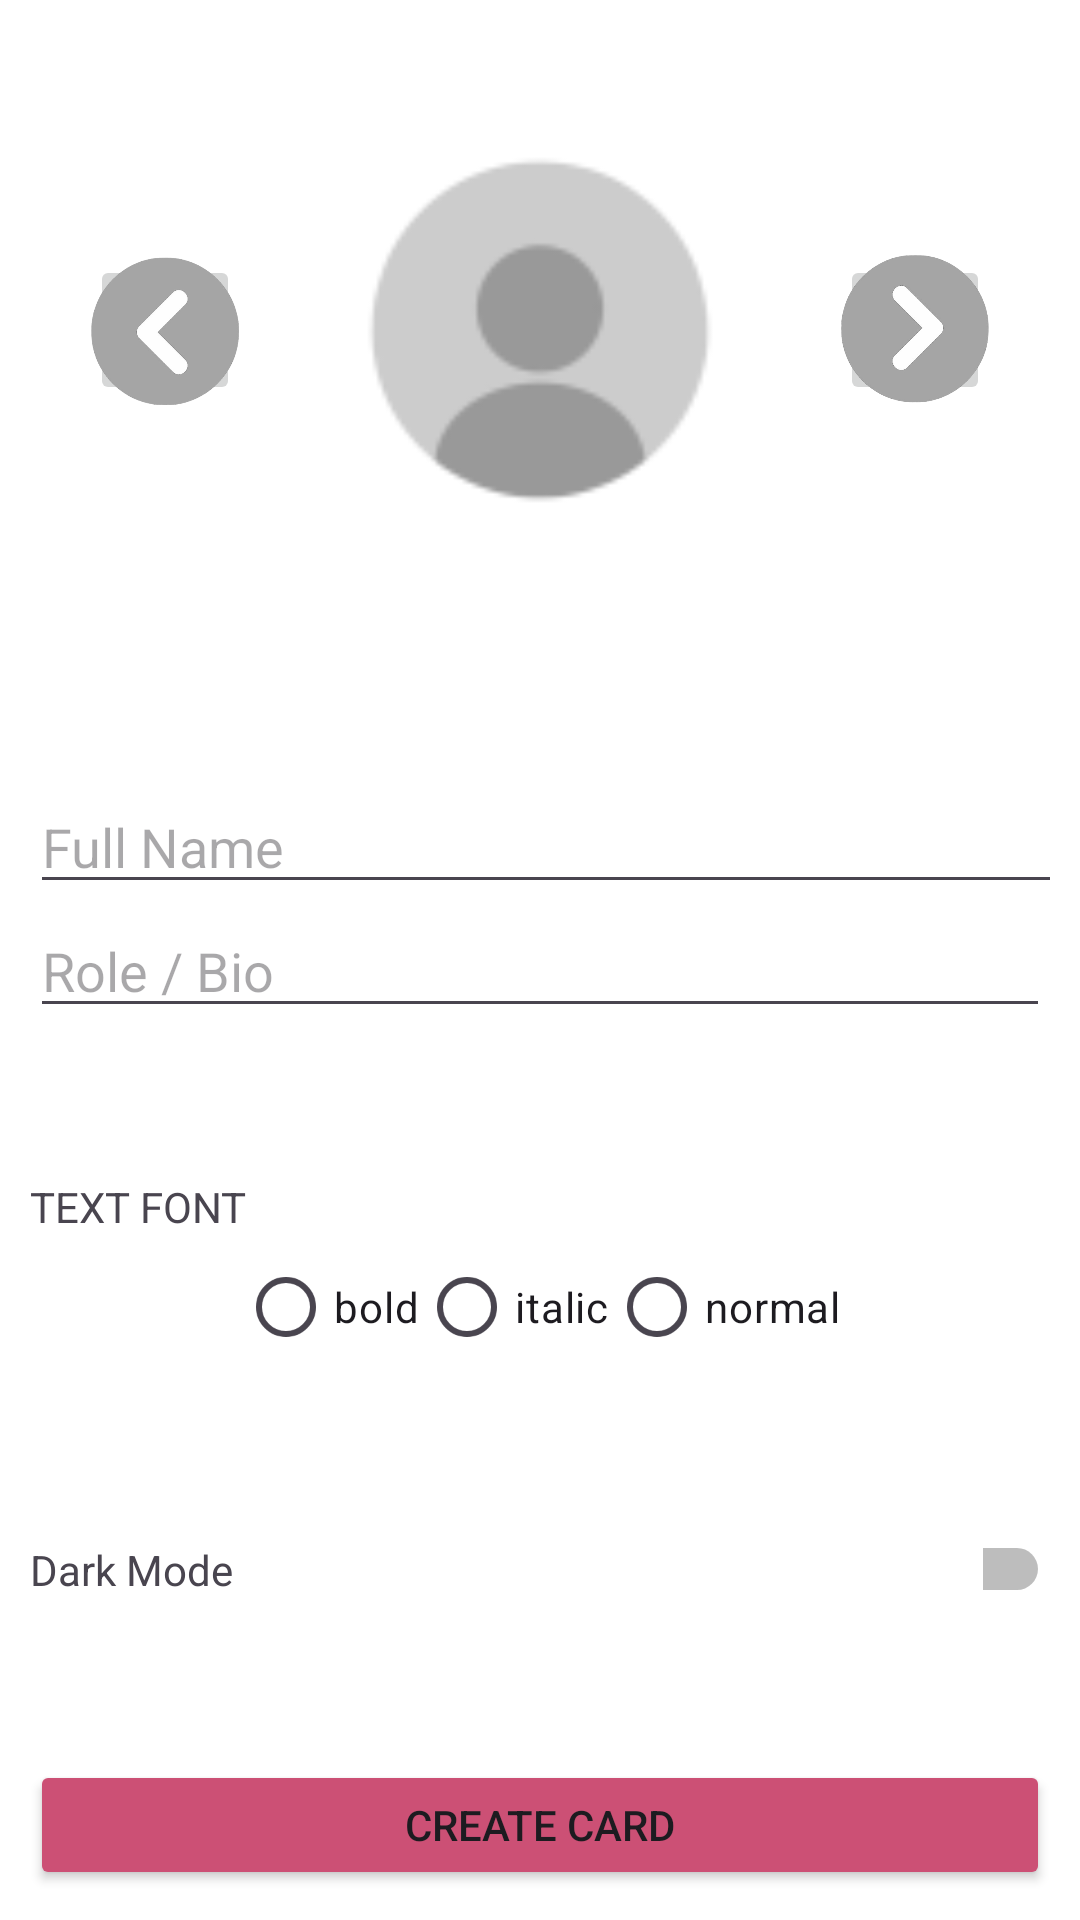

Layout XML and referenced resources for this Android screen:
<!-- AndroidManifest.xml: application theme Theme.Createcard -->
<!-- res/layout/activity_main.xml -->
<?xml version="1.0" encoding="utf-8"?>
<LinearLayout xmlns:android="http://schemas.android.com/apk/res/android"
    xmlns:app="http://schemas.android.com/apk/res-auto"
    xmlns:tools="http://schemas.android.com/tools"
    android:id="@+id/main"
    android:orientation="vertical"
    android:layout_width="match_parent"
    android:layout_height="match_parent"
    android:padding="10dp"
    android:background="@color/white"
    android:layout_marginTop="67dp"
    tools:context=".MainActivity">


    <LinearLayout
        android:layout_width="match_parent"
        android:layout_height="wrap_content"
        android:orientation="horizontal"
        android:gravity="center">

        <ImageButton
            android:id="@+id/btnpic1"
            android:layout_width="50dp"
            android:layout_height="50dp"
            android:padding="0dp"
            android:scaleType="fitXY"
            app:srcCompat="@drawable/button"
            android:onClick="changebuttonpic"/>

        <FrameLayout
            android:layout_width="wrap_content"
            android:layout_height="wrap_content">

            <ImageView
                android:id="@+id/blankpfp"
                android:layout_width="150dp"
                android:layout_height="150dp"
                app:srcCompat="@drawable/newpfp2"
                android:layout_gravity="center"/>

            <ImageView
                android:id="@+id/imageView"
                android:layout_width="200dp"
                android:layout_height="200dp"
                app:srcCompat="@drawable/toy"
                android:visibility="invisible"/>



        </FrameLayout>

        <ImageButton
            android:id="@+id/btnpic2"
            android:layout_width="50dp"
            android:layout_height="50dp"
            android:scaleType="fitXY"
            android:padding="0dp"
            app:srcCompat="@drawable/button2"
            android:onClick="changebuttonpic2"/>
    </LinearLayout>

    <EditText
        android:id="@+id/txtname"
        android:layout_width="397dp"
        android:layout_height="wrap_content"
        android:layout_marginTop="50dp"
        android:hint="Full Name"
        android:inputType="textPersonName" />

    <EditText
        android:id="@+id/txtbio"
        android:layout_width="match_parent"
        android:layout_height="wrap_content"
        android:inputType="text"
        android:hint="Role / Bio" />
    <TextView
        android:layout_marginTop="50dp"
        android:id="@+id/textView"
        android:layout_width="match_parent"
        android:layout_height="wrap_content"
        android:text="TEXT FONT" />

    <RadioGroup
        android:id="@+id/radiogroup"
        android:layout_width="match_parent"
        android:layout_height="wrap_content"
        android:orientation="horizontal"
        android:gravity="center">
        <RadioButton
            android:id="@+id/radbtn1"
            android:text="bold"
            android:layout_width="wrap_content"
            android:layout_height="wrap_content" />

        <RadioButton
            android:id="@+id/radbtn2"
            android:text="italic"
            android:layout_width="wrap_content"
            android:layout_height="wrap_content" />
        <RadioButton
            android:id="@+id/radbtn3"
            android:text="normal"
            android:layout_width="wrap_content"
            android:layout_height="wrap_content" />
    </RadioGroup>

    <LinearLayout
        android:layout_width="match_parent"
        android:layout_height="wrap_content"
        android:orientation="horizontal"
        android:layout_marginTop="50dp">

        <TextView
            android:layout_width="wrap_content"
            android:layout_height="wrap_content"
            android:text="Dark Mode" />

        <Switch
            android:id="@+id/dark"
            android:layout_width="wrap_content"
            android:layout_height="wrap_content"
            android:text=""
            android:layout_marginLeft="250dp"/>

    </LinearLayout>

    <Button
        android:layout_marginTop="50dp"
        android:id="@+id/changescreen"
        android:text="Create Card"
        android:layout_width="match_parent"
        android:layout_height="wrap_content"
        android:onClick="changebutton"
        android:backgroundTint="@color/pink"/>

</LinearLayout>
<!-- resources referenced by this layout -->
<resources>
  <color name="pink">#CC5075</color>
  <color name="white">#FFFFFFFF</color>
  <!-- drawable button: png bitmap (drawable, 47665 bytes) -->
  <!-- drawable button2: png bitmap (drawable, 61107 bytes) -->
  <!-- drawable newpfp2: png bitmap (drawable, 3173 bytes) -->
  <!-- drawable toy: png bitmap (drawable, 197680 bytes) -->
  <style name="Theme.Createcard" parent="Base.Theme.Createcard" />
  <style name="Base.Theme.Createcard" parent="Theme.Material3.DayNight.NoActionBar">
          
          
      </style>
</resources>
